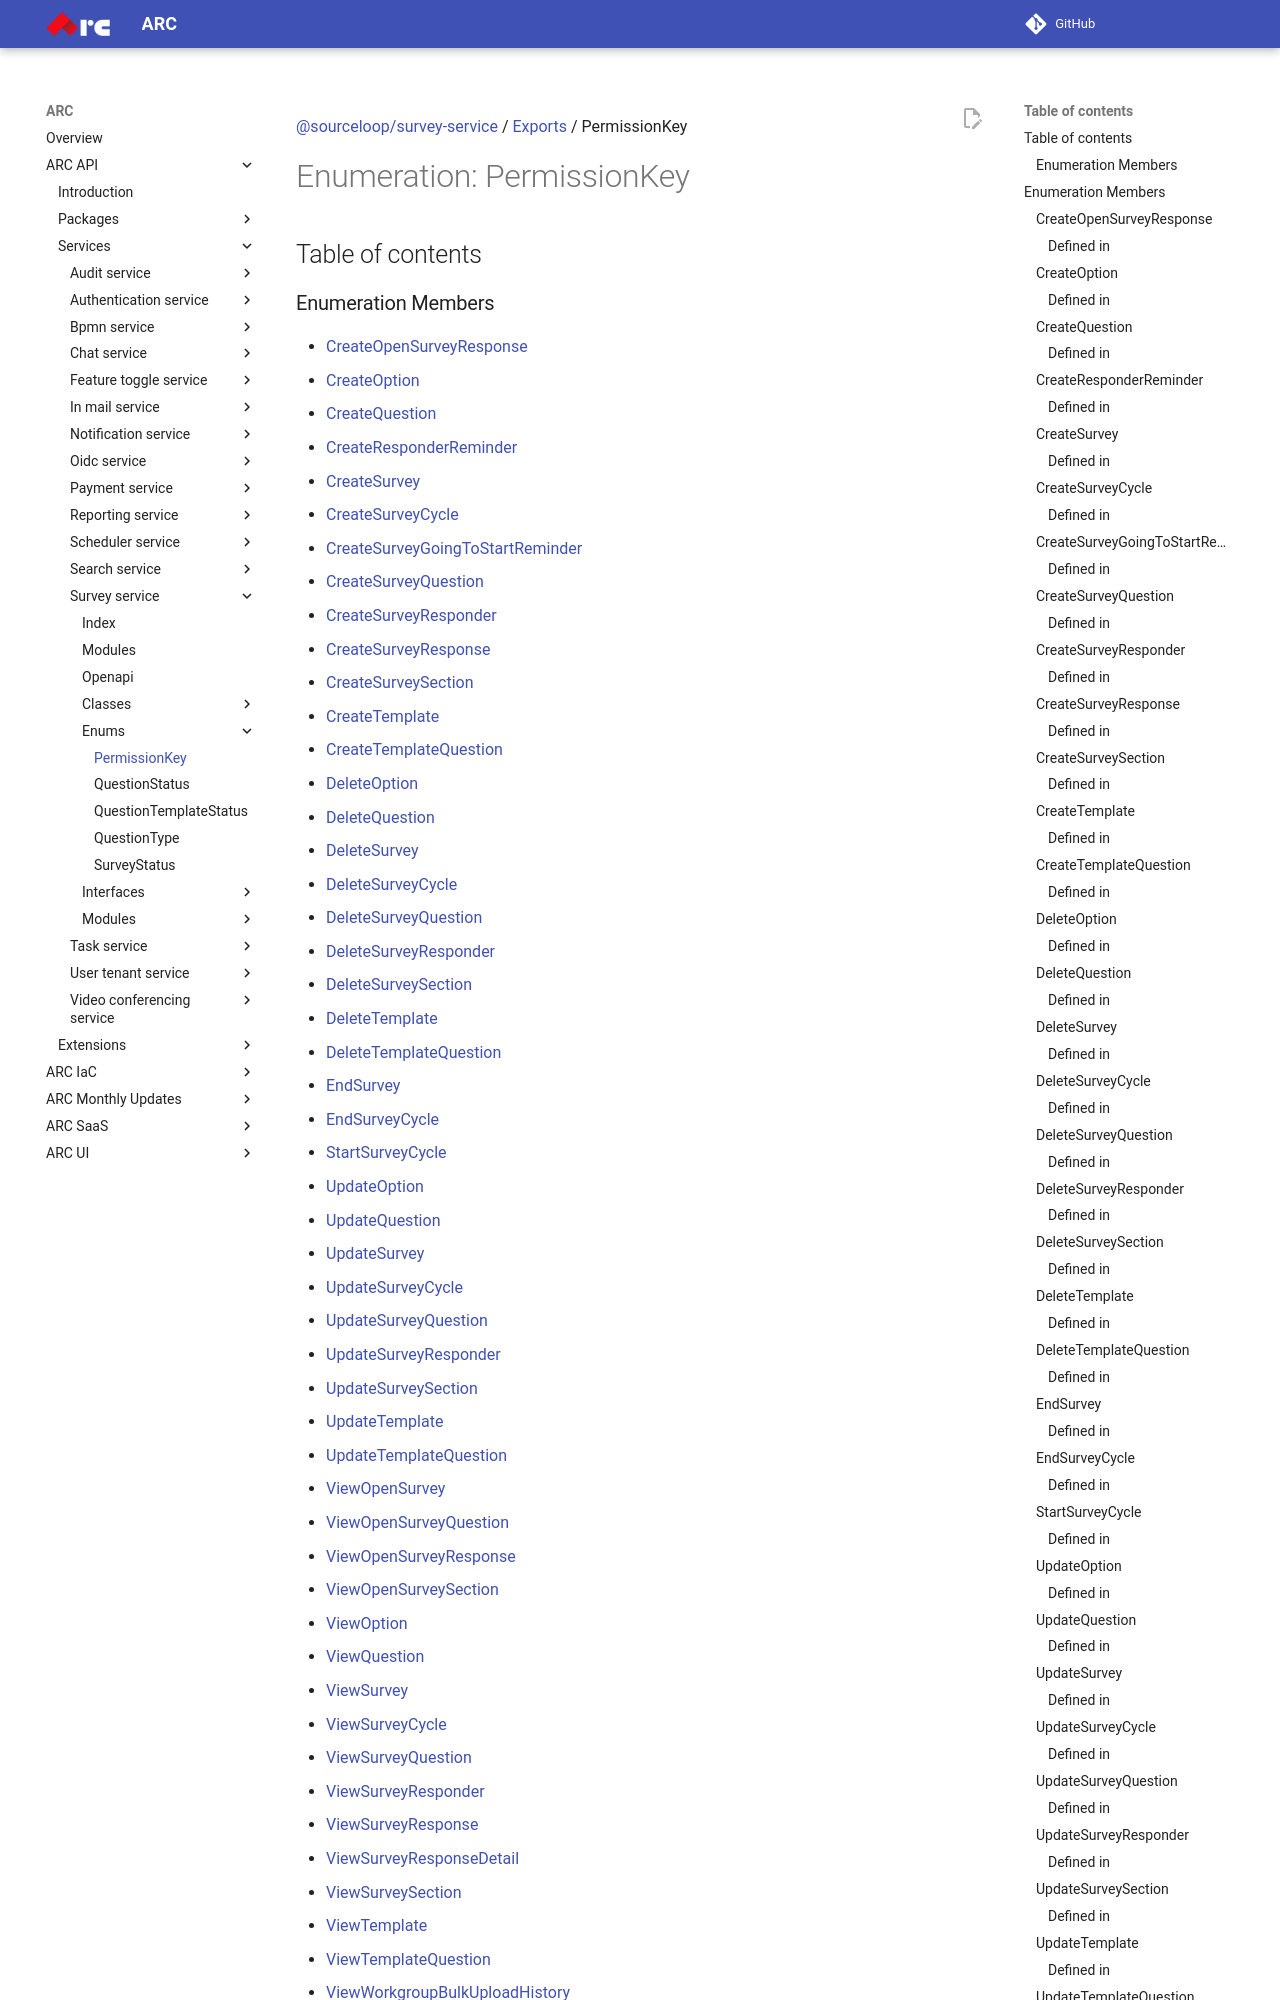

repository: sourcefuse/arc-docs · page: arc-api-docs/services/survey-service/enums/PermissionKey/index.html · generator: mkdocs

[@sourceloop/survey-service](../README.md) / [Exports](../modules.md) / PermissionKey

# Enumeration: PermissionKey

## Table of contents

### Enumeration Members

- [CreateOpenSurveyResponse](PermissionKey.md#createopensurveyresponse)
- [CreateOption](PermissionKey.md#createoption)
- [CreateQuestion](PermissionKey.md#createquestion)
- [CreateResponderReminder](PermissionKey.md#createresponderreminder)
- [CreateSurvey](PermissionKey.md#createsurvey)
- [CreateSurveyCycle](PermissionKey.md#createsurveycycle)
- [CreateSurveyGoingToStartReminder](PermissionKey.md#createsurveygoingtostartreminder)
- [CreateSurveyQuestion](PermissionKey.md#createsurveyquestion)
- [CreateSurveyResponder](PermissionKey.md#createsurveyresponder)
- [CreateSurveyResponse](PermissionKey.md#createsurveyresponse)
- [CreateSurveySection](PermissionKey.md#createsurveysection)
- [CreateTemplate](PermissionKey.md#createtemplate)
- [CreateTemplateQuestion](PermissionKey.md#createtemplatequestion)
- [DeleteOption](PermissionKey.md#deleteoption)
- [DeleteQuestion](PermissionKey.md#deletequestion)
- [DeleteSurvey](PermissionKey.md#deletesurvey)
- [DeleteSurveyCycle](PermissionKey.md#deletesurveycycle)
- [DeleteSurveyQuestion](PermissionKey.md#deletesurveyquestion)
- [DeleteSurveyResponder](PermissionKey.md#deletesurveyresponder)
- [DeleteSurveySection](PermissionKey.md#deletesurveysection)
- [DeleteTemplate](PermissionKey.md#deletetemplate)
- [DeleteTemplateQuestion](PermissionKey.md#deletetemplatequestion)
- [EndSurvey](PermissionKey.md#endsurvey)
- [EndSurveyCycle](PermissionKey.md#endsurveycycle)
- [StartSurveyCycle](PermissionKey.md#startsurveycycle)
- [UpdateOption](PermissionKey.md#updateoption)
- [UpdateQuestion](PermissionKey.md#updatequestion)
- [UpdateSurvey](PermissionKey.md#updatesurvey)
- [UpdateSurveyCycle](PermissionKey.md#updatesurveycycle)
- [UpdateSurveyQuestion](PermissionKey.md#updatesurveyquestion)
- [UpdateSurveyResponder](PermissionKey.md#updatesurveyresponder)
- [UpdateSurveySection](PermissionKey.md#updatesurveysection)
- [UpdateTemplate](PermissionKey.md#updatetemplate)
- [UpdateTemplateQuestion](PermissionKey.md#updatetemplatequestion)
- [ViewOpenSurvey](PermissionKey.md#viewopensurvey)
- [ViewOpenSurveyQuestion](PermissionKey.md#viewopensurveyquestion)
- [ViewOpenSurveyResponse](PermissionKey.md#viewopensurveyresponse)
- [ViewOpenSurveySection](PermissionKey.md#viewopensurveysection)
- [ViewOption](PermissionKey.md#viewoption)
- [ViewQuestion](PermissionKey.md#viewquestion)
- [ViewSurvey](PermissionKey.md#viewsurvey)
- [ViewSurveyCycle](PermissionKey.md#viewsurveycycle)
- [ViewSurveyQuestion](PermissionKey.md#viewsurveyquestion)
- [ViewSurveyRespon
